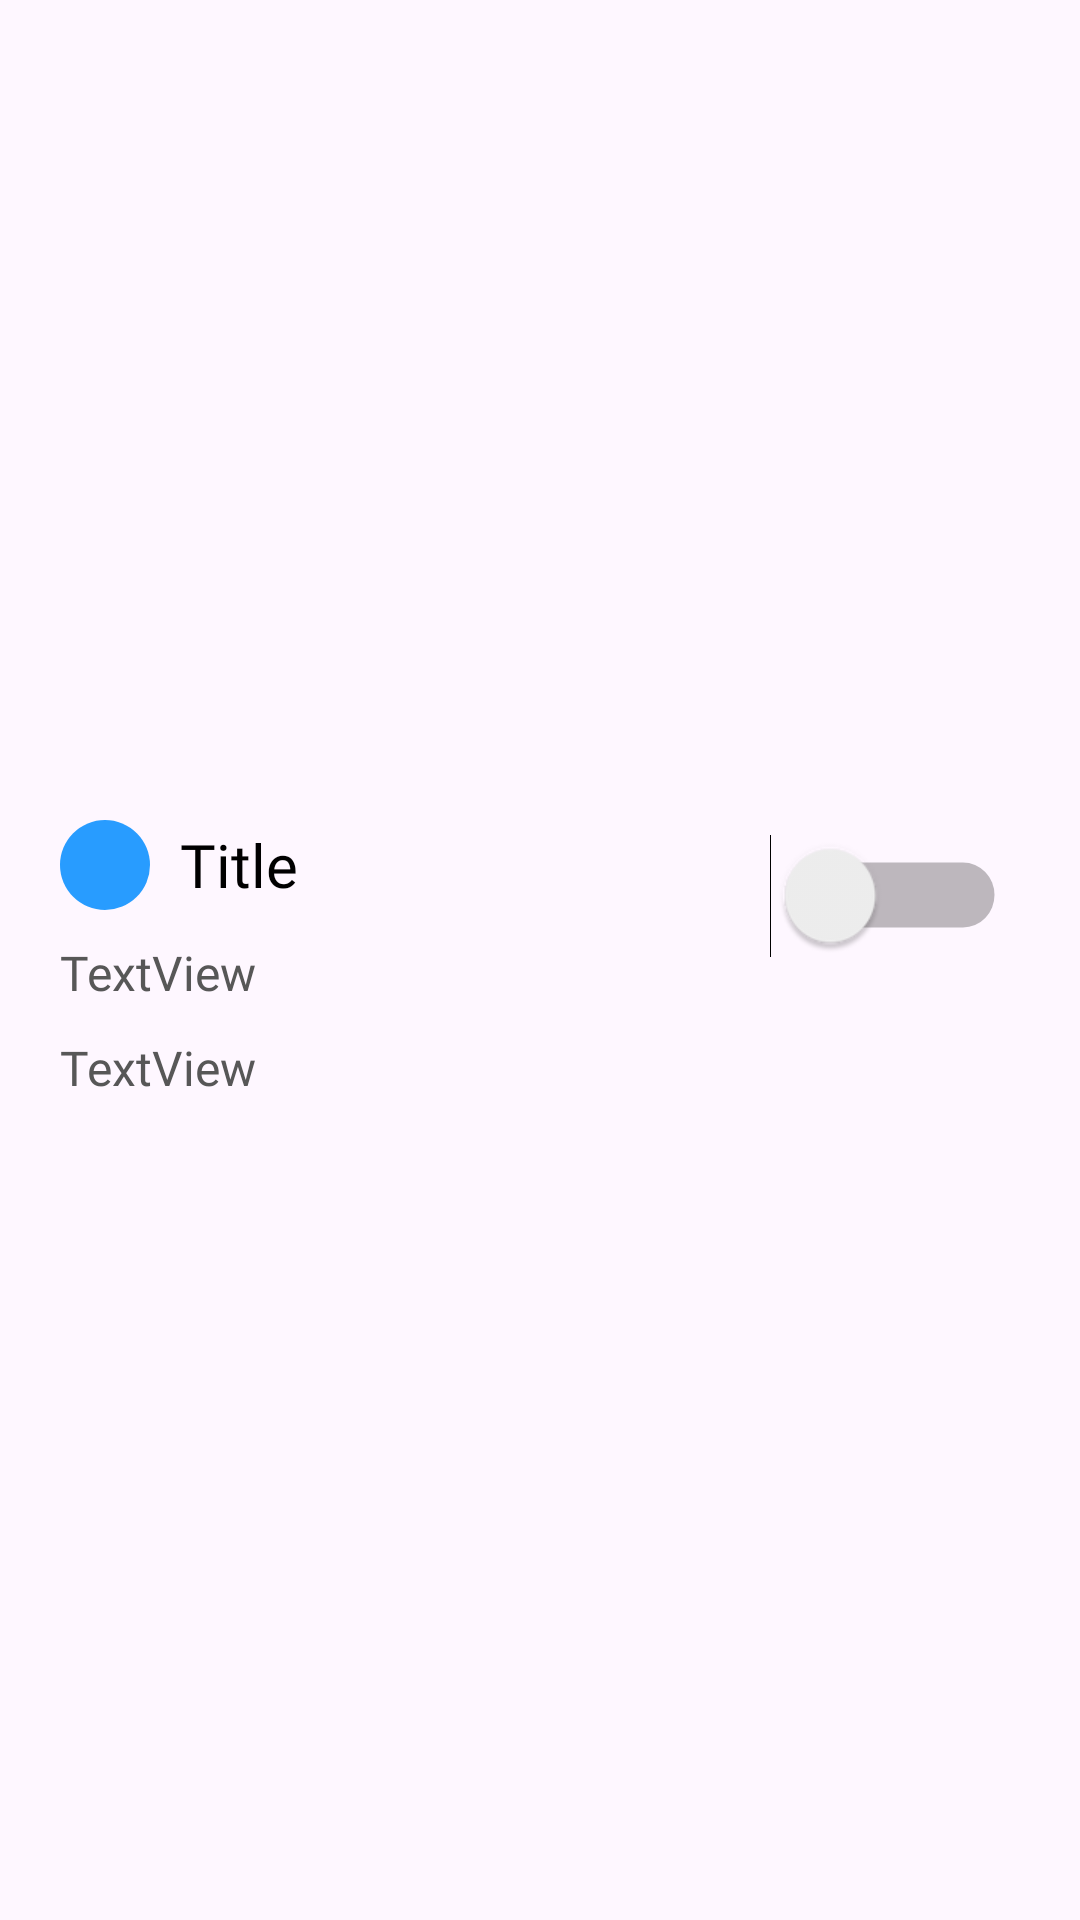

Reconstruct the res/layout file that produces this screen, plus the resources it refers to.
<!-- AndroidManifest.xml: application theme Theme.Transfer -->
<!-- res/layout/ui_cards_item.xml -->
<?xml version="1.0" encoding="utf-8"?>
<RelativeLayout xmlns:android="http://schemas.android.com/apk/res/android"
    xmlns:app="http://schemas.android.com/apk/res-auto"
    xmlns:tools="http://schemas.android.com/tools"
    android:layout_width="match_parent"
    android:layout_height="wrap_content"
    android:padding="20dp"
    android:gravity="center_vertical">

    <LinearLayout
        android:id="@+id/linearLayout"
        android:layout_width="wrap_content"
        android:layout_height="wrap_content"
        android:gravity="center_vertical">
        <ImageView
            android:id="@+id/logo_bank"
            android:layout_width="30dp"
            android:layout_height="30dp"
            app:srcCompat="@drawable/circle_with_questions" />
        <TextView
            android:id="@+id/txt_bank"
            android:layout_width="wrap_content"
            android:layout_height="wrap_content"
            android:layout_toEndOf="@+id/imageView"
            android:fontFamily="@font/inter_bold"
            android:text="Title"
            android:textColor="@color/black"
            android:layout_marginLeft="10dp"
            android:textSize="20sp" />
    </LinearLayout>


    <Switch
        android:id="@+id/switch_energo"
        android:layout_width="70dp"
        android:layout_height="50dp"
        android:layout_alignParentEnd="true"
        android:layout_marginRight="20dp"
        android:scaleX="1.5"
        android:scaleY="1.55"
        tools:ignore="UseSwitchCompatOrMaterialXml" />


    <TextView
        android:id="@+id/numberCard"
        android:layout_width="wrap_content"
        android:layout_height="wrap_content"
        android:layout_below="@+id/linearLayout"
        android:textColor="@color/payment_gray"
        android:fontFamily="@font/inter_medium"
        android:layout_marginTop="10dp"
        android:textSize="16sp"
        android:text="TextView" />

    <TextView
        android:id="@+id/name"
        android:layout_width="wrap_content"
        android:layout_height="wrap_content"
        android:layout_below="@+id/numberCard"
        android:fontFamily="@font/inter_medium"
        android:textColor="@color/payment_gray"
        android:layout_marginTop="10dp"
        android:textSize="16sp"
        android:text="TextView" />


</RelativeLayout>
<!-- resources referenced by this layout -->
<resources>
  <color name="black">#FF000000</color>
  <color name="payment_gray">#575757</color>
  <!-- drawable circle_with_questions (drawable) -->
  <?xml version="1.0" encoding="utf-8"?>
  <shape xmlns:android="http://schemas.android.com/apk/res/android" android:shape="oval">
      <solid android:color="@color/blue"/>
      <size
          android:width="100dp"
          android:height="100dp"/>
  </shape>
  <style name="Theme.Transfer" parent="Base.Theme.Transfer" />
  <color name="blue">#289CFF</color>
  <style name="Base.Theme.Transfer" parent="Theme.Material3.DayNight.NoActionBar">
          <item name="colorPrimary">@color/blue</item>
          <item name="colorOnPrimary">@android:color/white</item>
          <item name="colorButtonNormal">@android:color/black</item>
          <item name="android:colorError">@color/red</item>
  
      </style>
  <color name="red">#FF4A4A</color>
</resources>
